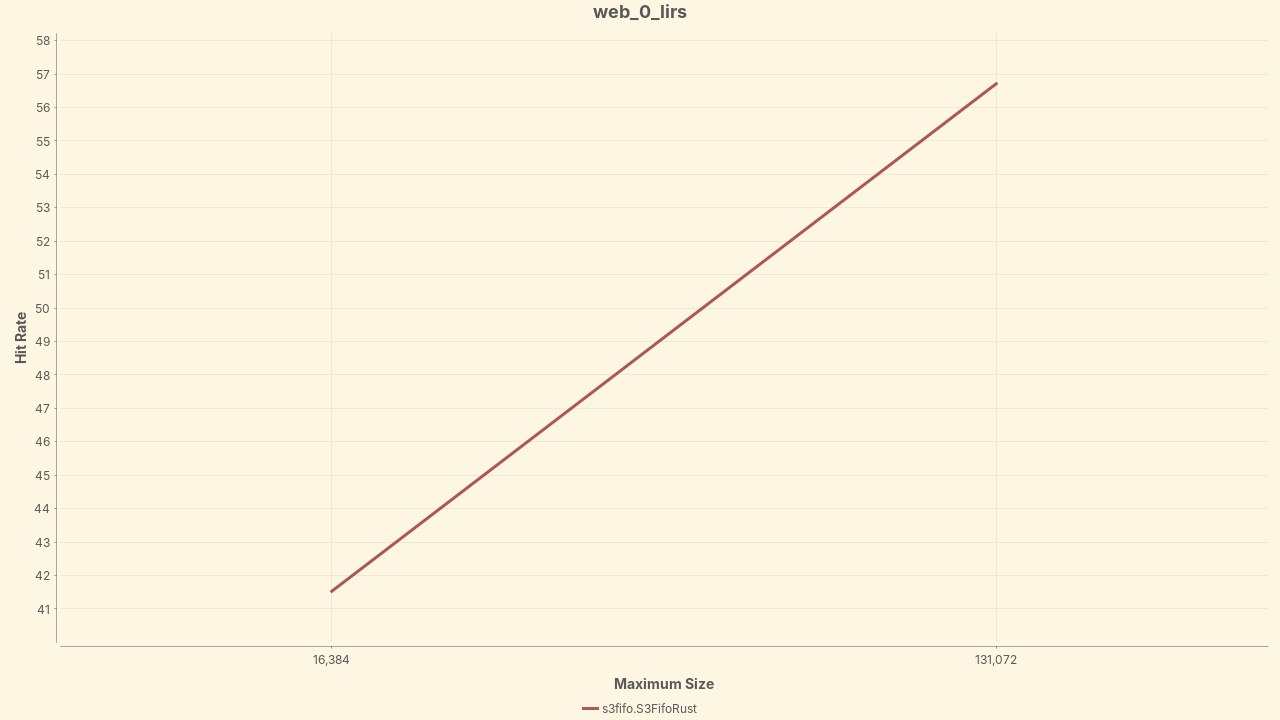

The data file committed next to this chart (first rows):
Policy, 16,384, 131,072
s3fifo.S3FifoRust, 41.53, 56.71
